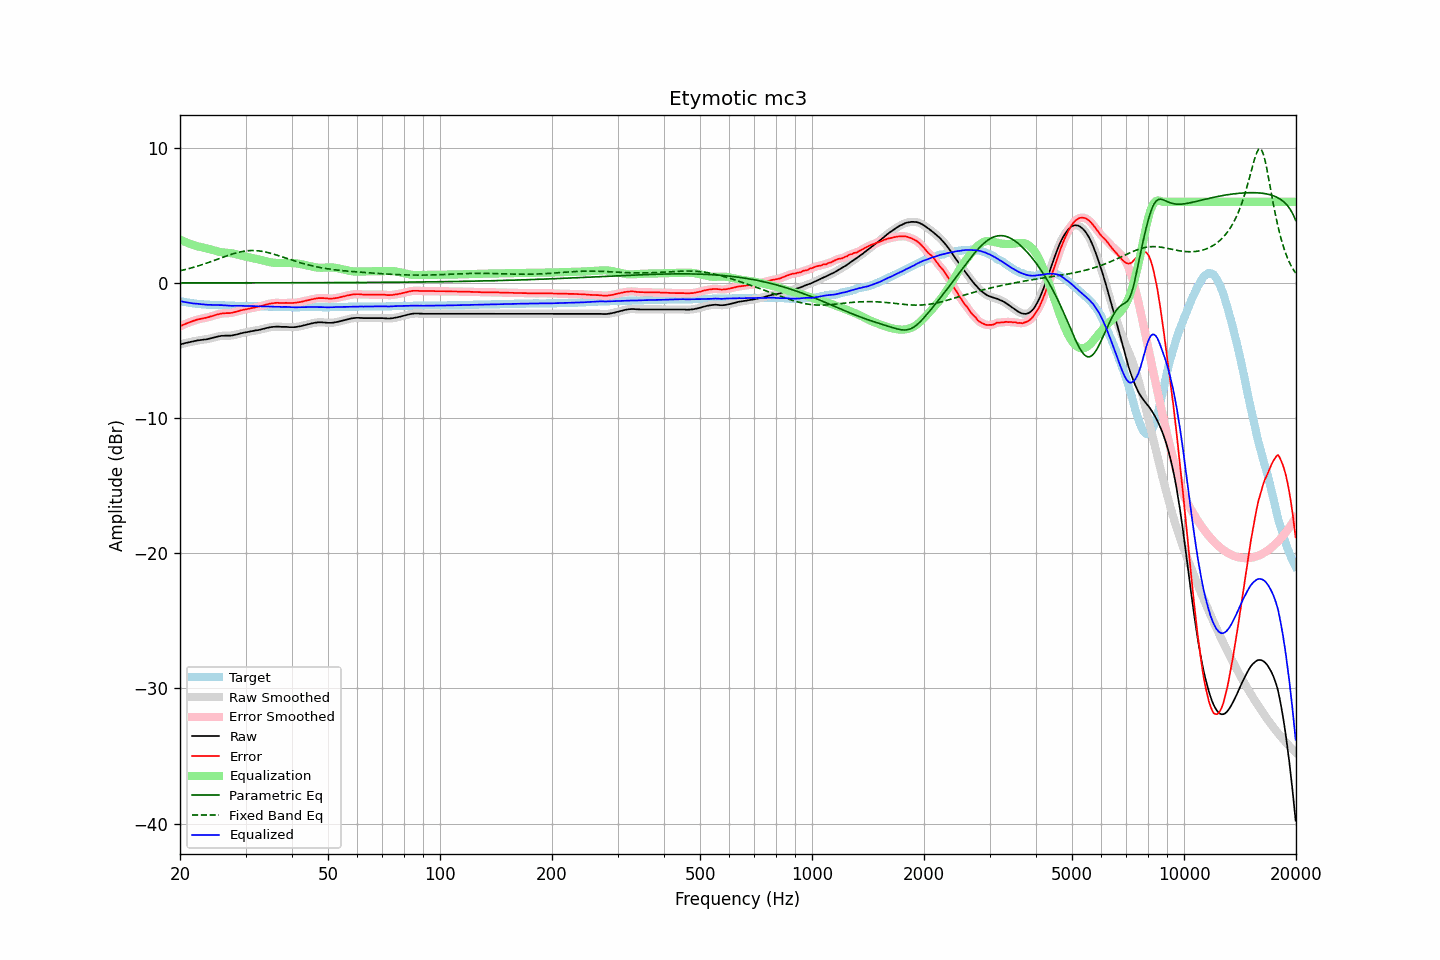

The data file committed next to this chart (first rows):
frequency, raw, error, smoothed, error_smoothed, equalization, parametric_eq, fixed_band_eq, equalized_raw, equalized_smoothed, target
20.00, -4.55, -3.21, -4.55, -3.21, 3.21, 0.00, 0.91, -1.34, -1.34, -1.34
20.20, -4.52, -3.15, -4.52, -3.15, 3.15, 0.00, 0.93, -1.37, -1.36, -1.37
20.40, -4.49, -3.10, -4.49, -3.10, 3.10, 0.00, 0.96, -1.39, -1.39, -1.39
20.61, -4.46, -3.05, -4.46, -3.05, 3.05, 0.00, 0.99, -1.41, -1.41, -1.41
20.81, -4.43, -3.00, -4.43, -3.00, 3.00, 0.00, 1.02, -1.43, -1.43, -1.43
21.02, -4.40, -2.95, -4.40, -2.95, 2.95, 0.00, 1.05, -1.45, -1.45, -1.45
21.23, -4.38, -2.91, -4.38, -2.91, 2.90, 0.00, 1.08, -1.48, -1.47, -1.47
21.44, -4.35, -2.86, -4.35, -2.86, 2.86, 0.00, 1.11, -1.49, -1.49, -1.49
21.66, -4.33, -2.82, -4.33, -2.82, 2.82, 0.00, 1.15, -1.51, -1.51, -1.51
21.87, -4.30, -2.78, -4.30, -2.78, 2.78, 0.00, 1.18, -1.52, -1.52, -1.52
22.09, -4.28, -2.74, -4.28, -2.74, 2.74, 0.00, 1.21, -1.54, -1.53, -1.54
22.31, -4.25, -2.70, -4.25, -2.70, 2.71, 0.00, 1.25, -1.54, -1.54, -1.55
22.54, -4.24, -2.68, -4.24, -2.68, 2.68, 0.00, 1.29, -1.56, -1.56, -1.56
22.76, -4.22, -2.65, -4.22, -2.65, 2.65, 0.01, 1.32, -1.57, -1.57, -1.57
22.99, -4.21, -2.63, -4.21, -2.63, 2.63, 0.01, 1.36, -1.58, -1.58, -1.58
23.22, -4.19, -2.60, -4.19, -2.60, 2.60, 0.01, 1.40, -1.59, -1.59, -1.59
23.45, -4.18, -2.58, -4.18, -2.58, 2.57, 0.01, 1.44, -1.61, -1.60, -1.60
23.69, -4.16, -2.55, -4.16, -2.55, 2.54, 0.01, 1.48, -1.62, -1.61, -1.61
23.92, -4.13, -2.52, -4.13, -2.52, 2.51, 0.01, 1.53, -1.62, -1.62, -1.61
24.16, -4.10, -2.48, -4.10, -2.48, 2.48, 0.01, 1.57, -1.62, -1.62, -1.62
24.40, -4.07, -2.45, -4.07, -2.45, 2.45, 0.01, 1.61, -1.62, -1.62, -1.62
24.65, -4.04, -2.41, -4.04, -2.41, 2.41, 0.01, 1.65, -1.63, -1.63, -1.63
24.89, -4.01, -2.38, -4.01, -2.38, 2.38, 0.01, 1.70, -1.63, -1.63, -1.63
25.14, -3.98, -2.34, -3.98, -2.34, 2.34, 0.01, 1.74, -1.64, -1.64, -1.64
25.39, -3.95, -2.31, -3.95, -2.31, 2.31, 0.01, 1.78, -1.64, -1.64, -1.64
25.65, -3.93, -2.28, -3.93, -2.28, 2.29, 0.01, 1.83, -1.64, -1.64, -1.65
25.91, -3.91, -2.26, -3.91, -2.26, 2.27, 0.01, 1.87, -1.64, -1.64, -1.65
26.16, -3.91, -2.25, -3.91, -2.25, 2.26, 0.01, 1.92, -1.65, -1.65, -1.66
26.43, -3.90, -2.24, -3.90, -2.24, 2.24, 0.01, 1.96, -1.65, -1.66, -1.66
26.69, -3.90, -2.23, -3.90, -2.23, 2.23, 0.01, 2.00, -1.66, -1.67, -1.67
26.96, -3.90, -2.23, -3.90, -2.23, 2.23, 0.01, 2.04, -1.67, -1.67, -1.67
27.23, -3.90, -2.23, -3.90, -2.22, 2.21, 0.01, 2.08, -1.69, -1.68, -1.67
27.50, -3.89, -2.21, -3.89, -2.21, 2.20, 0.01, 2.12, -1.69, -1.69, -1.68
27.77, -3.87, -2.19, -3.87, -2.19, 2.18, 0.01, 2.16, -1.69, -1.69, -1.68
28.05, -3.84, -2.15, -3.84, -2.16, 2.15, 0.01, 2.19, -1.68, -1.69, -1.69
28.33, -3.82, -2.13, -3.82, -2.13, 2.13, 0.01, 2.23, -1.69, -1.69, -1.69
28.62, -3.79, -2.10, -3.79, -2.09, 2.10, 0.01, 2.26, -1.69, -1.69, -1.69
28.90, -3.76, -2.06, -3.76, -2.06, 2.06, 0.01, 2.29, -1.69, -1.69, -1.70
29.19, -3.72, -2.02, -3.72, -2.03, 2.03, 0.01, 2.31, -1.69, -1.69, -1.70
29.48, -3.70, -2.00, -3.70, -2.00, 2.00, 0.01, 2.33, -1.70, -1.69, -1.70
29.78, -3.67, -1.97, -3.67, -1.97, 1.98, 0.01, 2.35, -1.69, -1.70, -1.70
30.08, -3.65, -1.95, -3.65, -1.95, 1.95, 0.01, 2.37, -1.70, -1.70, -1.70
30.38, -3.63, -1.93, -3.63, -1.93, 1.92, 0.01, 2.38, -1.71, -1.71, -1.70
30.68, -3.61, -1.90, -3.61, -1.90, 1.90, 0.01, 2.39, -1.71, -1.71, -1.71
30.99, -3.58, -1.87, -3.58, -1.88, 1.87, 0.01, 2.40, -1.71, -1.71, -1.71
31.30, -3.56, -1.85, -3.56, -1.85, 1.85, 0.01, 2.40, -1.71, -1.71, -1.71
31.61, -3.54, -1.83, -3.54, -1.82, 1.83, 0.01, 2.40, -1.71, -1.71, -1.71
31.93, -3.51, -1.79, -3.52, -1.80, 1.80, 0.01, 2.39, -1.71, -1.72, -1.72
32.24, -3.50, -1.78, -3.50, -1.77, 1.77, 0.01, 2.39, -1.73, -1.72, -1.72
32.57, -3.48, -1.75, -3.47, -1.75, 1.75, 0.01, 2.37, -1.73, -1.73, -1.73
32.89, -3.45, -1.72, -3.45, -1.72, 1.72, 0.01, 2.36, -1.73, -1.73, -1.73
33.22, -3.42, -1.69, -3.42, -1.69, 1.69, 0.01, 2.34, -1.73, -1.74, -1.73
33.55, -3.39, -1.66, -3.39, -1.66, 1.65, 0.01, 2.32, -1.74, -1.73, -1.73
33.89, -3.36, -1.62, -3.36, -1.62, 1.62, 0.01, 2.30, -1.74, -1.74, -1.74
34.23, -3.33, -1.59, -3.33, -1.59, 1.59, 0.01, 2.27, -1.74, -1.74, -1.74
34.57, -3.31, -1.56, -3.30, -1.56, 1.56, 0.01, 2.24, -1.75, -1.74, -1.75
34.92, -3.28, -1.53, -3.28, -1.53, 1.54, 0.01, 2.21, -1.74, -1.75, -1.75
35.27, -3.26, -1.51, -3.26, -1.51, 1.51, 0.01, 2.18, -1.75, -1.75, -1.75
35.62, -3.25, -1.50, -3.25, -1.49, 1.50, 0.01, 2.14, -1.75, -1.75, -1.75
35.97, -3.24, -1.48, -3.24, -1.48, 1.49, 0.01, 2.10, -1.75, -1.75, -1.76
... 635 more rows
